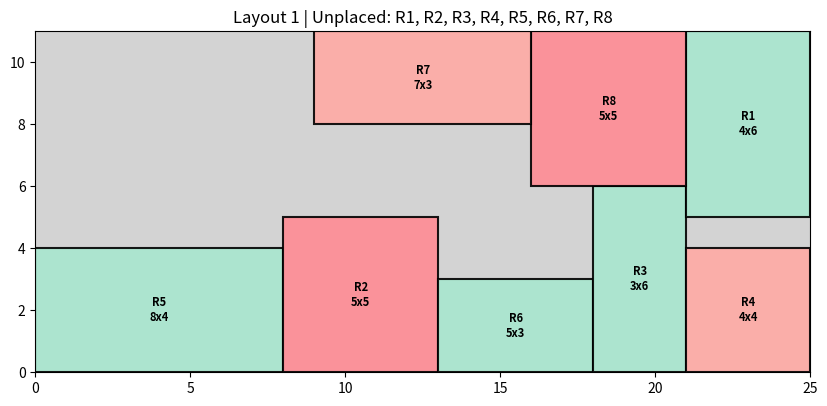
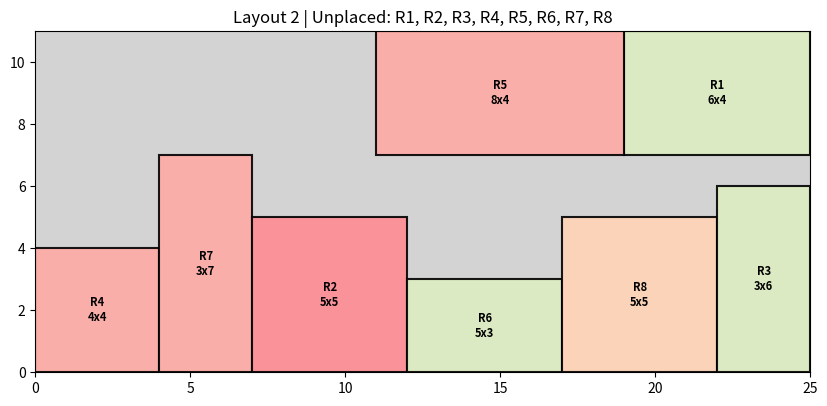
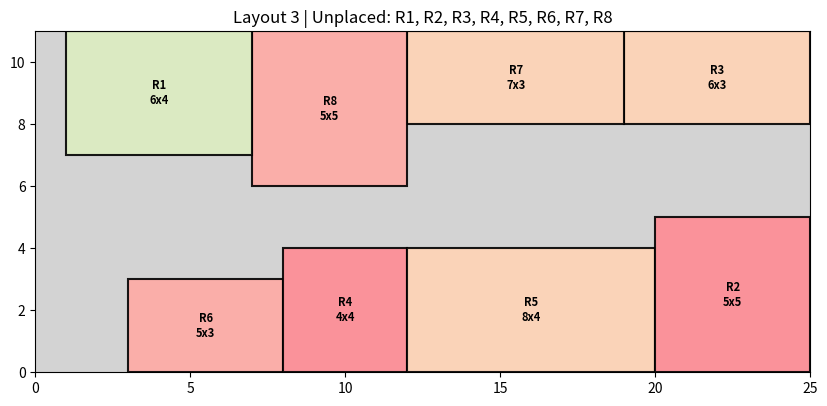

Generate these figures, in order, with matplotlib:
import matplotlib.pyplot as plt
import random
import copy # Added for deep copying

# ------------------ Data Models ------------------ #
class Room:
    def __init__(self, width, height, name):
        self.width = width
        self.height = height
        self.name = name
        self.x = 0
        self.y = 0
        
        # Store original dimensions for resetting after rotation
        self._original_width = width
        self._original_height = height

    def area(self):
        return self.width * self.height
        
    def rotate(self):
        """Swaps width and height."""
        self.width, self.height = self.height, self.width
        
    def reset_rotation(self):
        """Resets width and height to their original values."""
        self.width = self._original_width
        self.height = self._original_height


class Plot:
    def __init__(self, width, height):
        self.width = width
        self.height = height

    def area(self):
        return self.width * self.height


# ------------------ Collision Detection Helpers (NEW) ------------------ #

def overlaps(r1, r2):
    """Checks if two rooms (rectangles) overlap."""
    # Check if r1 is to the right of r2
    if r1.x >= r2.x + r2.width:
        return False
    # Check if r1 is to the left of r2
    if r1.x + r1.width <= r2.x:
        return False
    # Check if r1 is above r2
    if r1.y >= r2.y + r2.height:
        return False
    # Check if r1 is below r2
    if r1.y + r1.height <= r2.y:
        return False
    # If none of the above, they must overlap
    return True

def out_of_bounds(room, plot):
    """Checks if a room is outside the plot boundaries."""
    if room.x < 0 or room.y < 0:
        return True
    if room.x + room.width > plot.width:
        return True
    if room.y + room.height > plot.height:
        return True
    return False

def check_collision(new_room, placed_rooms, plot):
    """
    Checks if a new room collides with the plot boundary
    or any already placed room.
    """
    # Check plot boundaries
    if out_of_bounds(new_room, plot):
        return True
        
    # Check against all other placed rooms
    for p_room in placed_rooms:
        if overlaps(new_room, p_room):
            return True
            
    # No collisions
    return False


# ------------------ Core Algorithm (REVISED) ------------------ #

def try_place_room(room, test_x, test_y, placed, plot):
    """Helper to test a room at a location, with rotation."""
    
    # 1. Try placing without rotation
    room.reset_rotation()
    if random.choice([True, False]): # 50% chance to try rotation first
        room.rotate()
        
    room.x, room.y = test_x, test_y
    if not check_collision(room, placed, plot):
        return True # Placed successfully

    # 2. Try placing with rotation (if first try failed)
    room.rotate() # Flip to the other orientation
    room.x, room.y = test_x, test_y
    if not check_collision(room, placed, plot):
        return True # Placed successfully
        
    # 3. Failed to place
    room.reset_rotation() # Reset for next attempt
    return False


def boundary_pack_revised(rooms, plot, corridor_width=3, corridor_prob=0.3, seed=None):
    """
    Tries to arrange rooms along the boundary with collision checks
    and probabilistic corridors.
    """
    if seed is not None:
        random.seed(seed)
        
    # Make a deep copy to avoid modifying original list and rooms
    rooms_to_place = copy.deepcopy(rooms)
    random.shuffle(rooms_to_place)
    
    placed = []
    
    # --- 1. Place along bottom edge (Left to Right) ---
    current_x = 0
    max_h_bottom = 0 # Track max height in this row to avoid simple overlaps
    for room in rooms_to_place:
        if room in placed:
            continue
            
        gap = corridor_width if random.random() < corridor_prob else 0
        test_x = current_x + gap
        test_y = 0 # Place flush at the bottom
        
        if try_place_room(room, test_x, 0, placed, plot):
            placed.append(room)
            current_x = room.x + room.width
            max_h_bottom = max(max_h_bottom, room.height)
        
    # --- 2. Place along right edge (Bottom to Top) ---
    current_y = 0
    max_w_right = 0
    for room in rooms_to_place:
        if room in placed:
            continue
            
        gap = corridor_width if random.random() < corridor_prob else 0
        test_y = current_y + gap
        
        # We must test both rotations, as x depends on width
        
        # Try initial orientation
        room.reset_rotation()
        if random.choice([True, False]):
             room.rotate()
        test_x = plot.width - room.width
        room.x, room.y = test_x, test_y
        
        if not check_collision(room, placed, plot):
            placed.append(room)
            current_y = room.y + room.height
            max_w_right = max(max_w_right, room.width)
            continue
            
        # Try other orientation
        room.rotate()
        test_x = plot.width - room.width
        room.x, room.y = test_x, test_y
        
        if not check_collision(room, placed, plot):
            placed.append(room)
            current_y = room.y + room.height
            max_w_right = max(max_w_right, room.width)

    # --- 3. Place along top edge (Right to Left) ---
    current_x = plot.width
    for room in rooms_to_place:
        if room in placed:
            continue
            
        gap = corridor_width if random.random() < corridor_prob else 0
        
        # Try initial orientation
        room.reset_rotation()
        if random.choice([True, False]):
             room.rotate()
        test_x = current_x - room.width - gap
        test_y = plot.height - room.height
        room.x, room.y = test_x, test_y
        
        if not check_collision(room, placed, plot):
            placed.append(room)
            current_x = room.x
            continue

        # Try other orientation
        room.rotate()
        test_x = current_x - room.width - gap
        test_y = plot.height - room.height
        room.x, room.y = test_x, test_y
        
        if not check_collision(room, placed, plot):
            placed.append(room)
            current_x = room.x
            
    # --- 4. Place along left edge (Top to Bottom) ---
    current_y = plot.height
    for room in rooms_to_place:
        if room in placed:
            continue
            
        gap = corridor_width if random.random() < corridor_prob else 0
        
        # Try initial orientation
        room.reset_rotation()
        if random.choice([True, False]):
             room.rotate()
        test_x = 0
        test_y = current_y - room.height - gap
        room.x, room.y = test_x, test_y
        
        if not check_collision(room, placed, plot):
            placed.append(room)
            current_y = room.y
            continue

        # Try other orientation
        room.rotate()
        test_x = 0
        test_y = current_y - room.height - gap
        room.x, room.y = test_x, test_y
        
        if not check_collision(room, placed, plot):
            placed.append(room)
            current_y = room.y

    # --- 5. Report unplaced rooms ---
    # The random "inner" placement from your original code is
    # removed as it guarantees overlaps.
    unplaced = [r for r in rooms if r not in placed]
    
    return placed, unplaced


# ------------------ Visualization (REVISED) ------------------ #
def visualize_layout(placed, unplaced, plot, layout_no):
    fig, ax = plt.subplots(figsize=(10, 8))
    ax.set_xlim(0, plot.width)
    ax.set_ylim(0, plot.height)
    ax.set_aspect('equal')
    
    unplaced_names = ", ".join([r.name for r in unplaced])
    if not unplaced_names:
        unplaced_names = "None"
    ax.set_title(f"Layout {layout_no} | Unplaced: {unplaced_names}")

    # Draw plot boundary
    ax.add_patch(plt.Rectangle((0, 0), plot.width, plot.height, fill=False, edgecolor='black', linewidth=2))
    
    # --- NEW: Show circulation as the background ---
    # The "remaining area" is the circulation
    ax.add_patch(plt.Rectangle((0, 0), plot.width, plot.height, facecolor='lightgray', label='Circulation'))
    
    # Draw placed rooms
    for r in placed:
        rect = plt.Rectangle((r.x, r.y), r.width, r.height,
                             facecolor=random.choice(['#a8e6cf', '#dcedc1', '#ffd3b6', '#ffaaa5', '#ff8b94']),
                             edgecolor='black', alpha=0.9,
                             linewidth=1.5)
        ax.add_patch(rect)
        ax.text(r.x + r.width/2, r.y + r.height/2, f"{r.name}\n{r.width}x{r.height}",
                ha='center', va='center', fontsize=8, weight='bold')

    plt.show()


# ------------------ Runner ------------------ #
def main():
    plot = Plot(25, 11) # Made plot bigger for better packing
    rooms = [
        Room(6, 4, "R1"),
        Room(5, 5, "R2"),
        Room(3, 6, "R3"),
        Room(4, 4, "R4"),
        Room(8, 4, "R5"),
        Room(3, 5, "R6"),
        Room(7, 3, "R7"),
        Room(5, 5, "R8"),
    ]

    total_area = sum(r.area() for r in rooms)
    plot_area = plot.area()
    
    print(f"Plot Area: {plot_area}")
    print(f"Total Room Area: {total_area}")
    print(f"Room Area Percentage: {100 * total_area / plot_area:.2f}%")
    
    if total_area > 0.7 * plot_area:
        print("❌ Infeasible layout: total room area exceeds 70% of plot.")
        return

    # Generate 3 random layouts
    for i in range(3):
        placed, unplaced = boundary_pack_revised(rooms, plot, 
                                                 corridor_width=3, 
                                                 corridor_prob=0.3, 
                                                 seed=i)
        
        print(f"\n--- Layout {i+1} (Seed={i}) ---")
        print(f"Placed Rooms: {len(placed)}")
        for r in placed:
            print(f"  {r.name}: ({r.x:.1f}, {r.y:.1f}) -> {r.width}x{r.height}")
        
        print(f"Unplaced Rooms: {len(unplaced)}")
        for r in unplaced:
            print(f"  {r.name} ({r.width}x{r.height}) could not be placed.")
            
        visualize_layout(placed, unplaced, plot, i+1)


if __name__ == "__main__":
    main()
